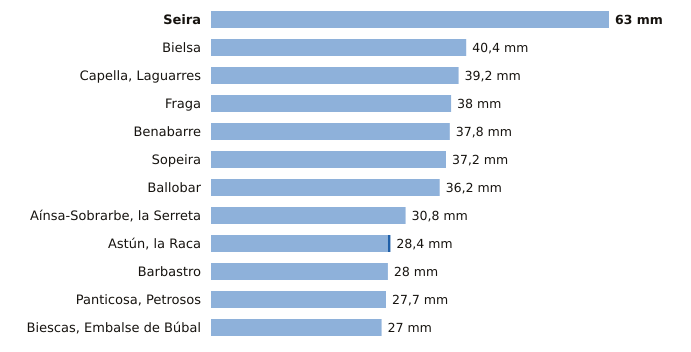

The data file committed next to this chart (first rows):
estacion, provincia, indicativo, mm_6_dias_anteriores, mm_hoy, mm_7_dias, horas_de_hoy
Seira, Huesca, 9843A, 63.0, 0.0, 63.0, 18
Bielsa, Huesca, 9784P, 40.4, 0.0, 40.4, 18
Capella, Laguarres, Huesca, 9855E, 39.2, 0.0, 39.2, 18
Fraga, Huesca, 9924X, 38.0, 0.0, 38.0, 18
Benabarre, Huesca, 9756X, 37.8, 0.0, 37.8, 18
Sopeira, Huesca, 9751, 37.2, 0.0, 37.2, 18
Ballobar, Huesca, 9911X, 36.2, 0.0, 36.2, 18
Aínsa-Sobrarbe, la Serreta, Huesca, 9808X, 30.8, 0.0, 30.8, 18
Astún, la Raca, Huesca, 9195C, 28.0, 0.4, 28.4, 18
Barbastro, Huesca, 9866C, 28.0, 0.0, 28.0, 18
Panticosa, Petrosos, Huesca, 9451F, 27.7, 0.0, 27.7, 18
Biescas, Embalse de Búbal, Huesca, 9453X, 27.0, 0.0, 27.0, 18
